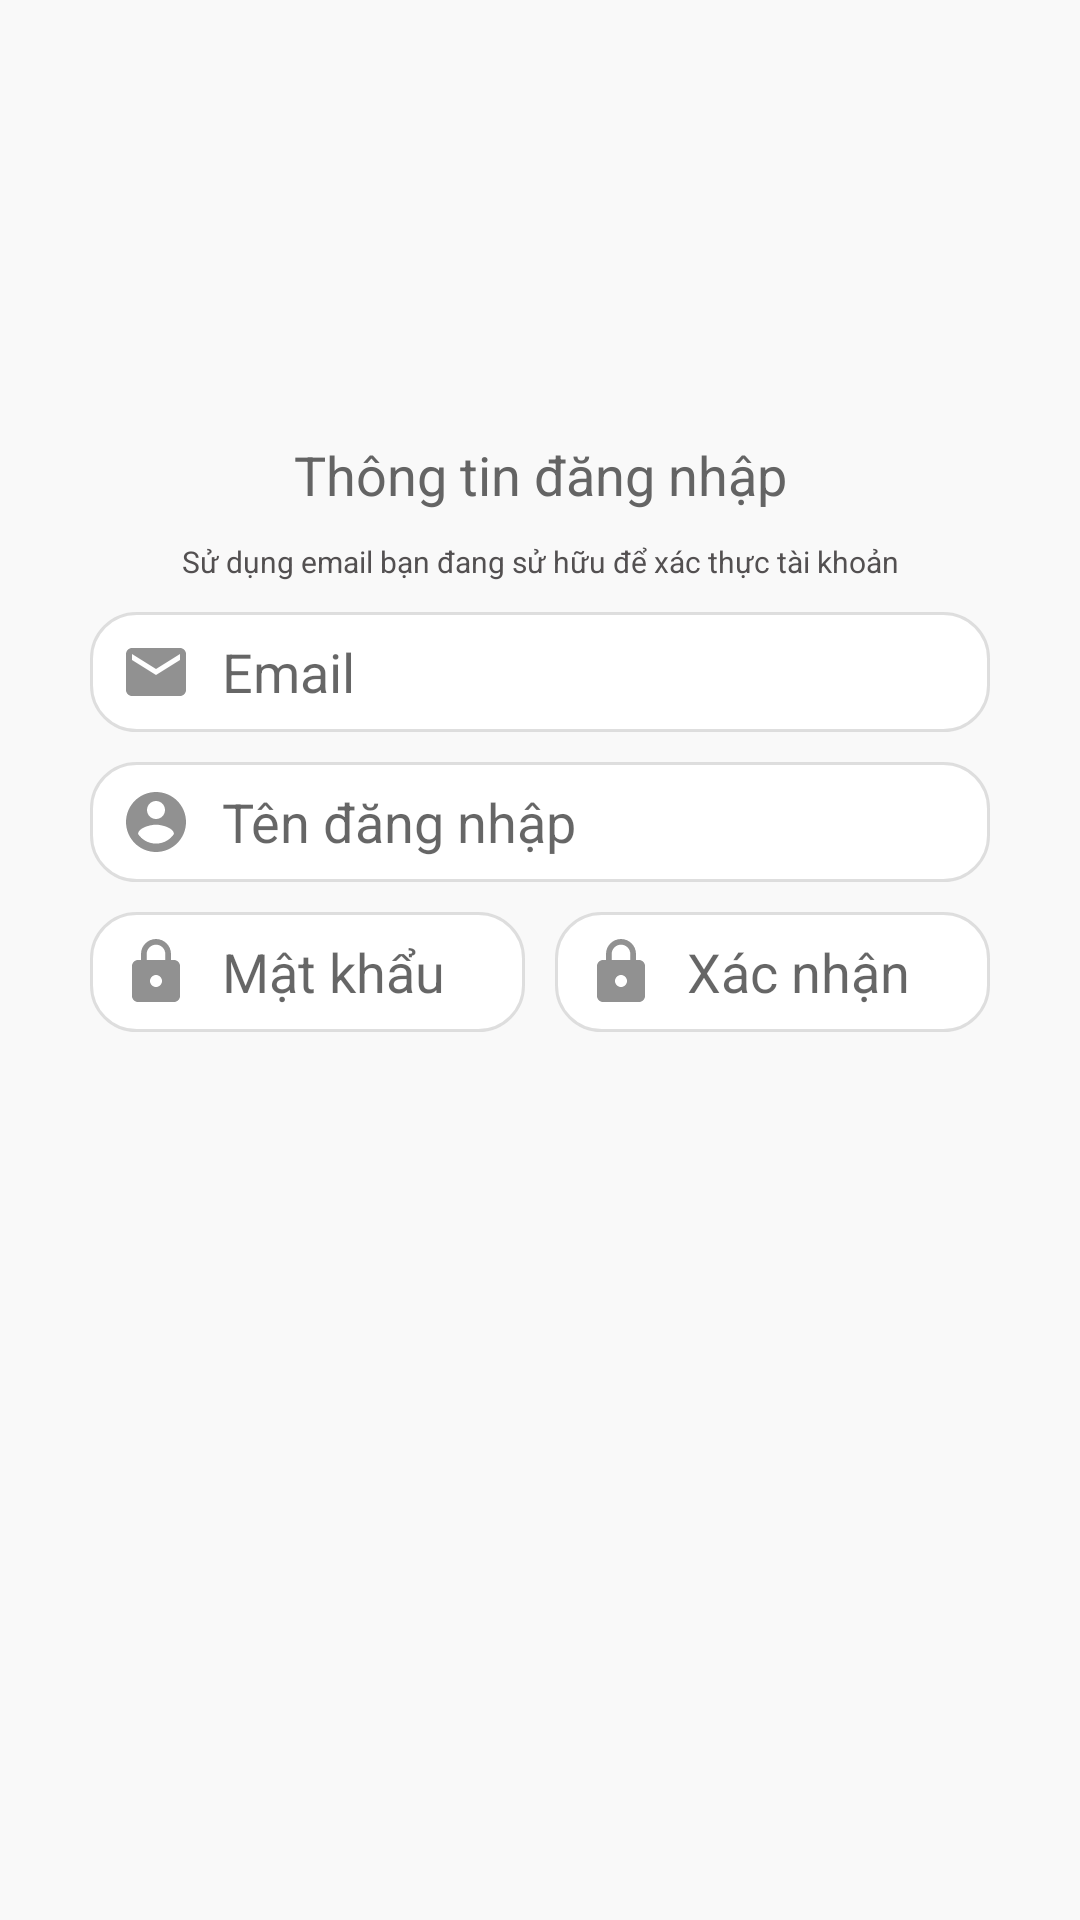

Layout XML and referenced resources for this Android screen:
<!-- AndroidManifest.xml: application theme AppTheme -->
<!-- res/layout/fragment_infor_login.xml -->
<FrameLayout xmlns:android="http://schemas.android.com/apk/res/android"
    xmlns:tools="http://schemas.android.com/tools"
    android:layout_width="match_parent"
    android:layout_height="match_parent"
    android:background="#f9f9f9"
    tools:context="cb.cphuong.nguoiconggiao.fragment.regis.InforLogin">

    <RelativeLayout
        android:layout_width="match_parent"
        android:layout_height="match_parent"
        android:windowSoftInputMode="adjustPan|adjustResize">

        <LinearLayout
            android:layout_width="match_parent"
            android:layout_height="wrap_content"
            android:layout_centerInParent="true"
            android:orientation="vertical">
            <TextView
                android:layout_marginLeft="30dp"
                android:layout_marginRight="30dp"
                android:layout_marginTop="10dp"
                android:textSize="18sp"
                android:gravity="center"
                android:textColor="#646464"
                android:text="Thông tin đăng nhập"
                android:layout_width="match_parent"
                android:layout_height="match_parent" />
            <TextView
                android:layout_marginLeft="30dp"
                android:layout_marginRight="30dp"
                android:layout_marginTop="10dp"
                android:textSize="10sp"
                android:gravity="center"
                android:textColor="#535051"
                android:text="Sử dụng email bạn đang sử hữu để xác thực tài khoản"
                android:layout_width="match_parent"
                android:layout_height="match_parent" />
            <EditText
                android:id="@+id/edtEmail"
                android:layout_width="match_parent"
                android:layout_height="40dp"
                android:layout_marginLeft="30dp"
                android:layout_marginRight="30dp"
                android:layout_marginTop="10dp"
                android:background="@drawable/edt_boder"
                android:drawableLeft="@drawable/ic_email_black_24dp"
                android:drawablePadding="10dp"
                android:hint="Email"
                android:paddingLeft="10dp"
                android:singleLine="true"
                android:windowSoftInputMode="stateAlwaysVisible" />
            <EditText
                android:id="@+id/edtNickName"
                android:layout_width="match_parent"
                android:layout_height="40dp"
                android:layout_marginLeft="30dp"
                android:layout_marginRight="30dp"
                android:layout_marginTop="10dp"
                android:background="@drawable/edt_boder"
                android:drawableLeft="@drawable/ic_account_circle_black_24dp"
                android:drawablePadding="10dp"
                android:hint="Tên đăng nhập"
                android:paddingLeft="10dp"
                android:singleLine="true"
                android:windowSoftInputMode="stateAlwaysVisible" />



            <LinearLayout

                android:layout_width="match_parent"
                android:layout_height="wrap_content"
                android:orientation="horizontal">

                <EditText
                    android:id="@+id/edtPass"
                    android:layout_width="match_parent"
                    android:layout_height="40dp"
                    android:layout_marginLeft="30dp"
                    android:layout_marginRight="5dp"
                    android:layout_marginTop="10dp"
                    android:layout_weight="1"
                    android:background="@drawable/edt_boder"
                    android:drawableLeft="@drawable/ic_lock_black_24dp"
                    android:drawablePadding="10dp"
                    android:hint="Mật khẩu"
                    android:inputType="textPassword"
                    android:paddingLeft="10dp"
                    android:singleLine="true"
                    android:windowSoftInputMode="stateAlwaysVisible" />

                <EditText
                    android:id="@+id/edtConfirmPass"
                    android:layout_width="match_parent"
                    android:layout_height="40dp"
                    android:layout_marginBottom="10dp"
                    android:layout_marginLeft="5dp"
                    android:layout_marginRight="30dp"
                    android:layout_marginTop="10dp"
                    android:layout_weight="1"
                    android:background="@drawable/edt_boder"
                    android:drawableLeft="@drawable/ic_lock_black_24dp"
                    android:drawablePadding="10dp"
                    android:hint="Xác nhận "
                    android:inputType="textPassword"
                    android:paddingLeft="10dp"
                    android:singleLine="true"
                    android:windowSoftInputMode="stateAlwaysVisible" />
            </LinearLayout>

            <View
                android:layout_width="match_parent"
                android:layout_height="70dp"></View>
            <View
                android:id="@+id/viewF"
                android:layout_width="match_parent"
                android:layout_height="80dp"></View>


        </LinearLayout>
    </RelativeLayout>

</FrameLayout>
<!-- resources referenced by this layout -->
<resources>
  <!-- drawable edt_boder (drawable) -->
  <?xml version="1.0" encoding="utf-8"?>
  <selector xmlns:android="http://schemas.android.com/apk/res/android">
      <item>
          <shape android:shape="rectangle">
  
              <stroke android:width="1dp" android:color="#ecdcdcdc"/>
              <corners android:radius="15dp"/>
              <solid android:color="#ffffff" />
  
  
              <corners
                  android:bottomLeftRadius="15dp"
                  android:bottomRightRadius="15dp"
                  android:topLeftRadius="15dp"
                  android:topRightRadius="15dp">
  
              </corners>
          </shape>
      </item>
  </selector>
  <!-- drawable ic_account_circle_black_24dp (drawable) -->
  <vector xmlns:android="http://schemas.android.com/apk/res/android"
          android:width="24dp"
          android:height="24dp"
          android:viewportWidth="24.0"
          android:viewportHeight="24.0">
      <path
          android:fillColor="#dc808080"
          android:pathData="M12,2C6.48,2 2,6.48 2,12s4.48,10 10,10 10,-4.48 10,-10S17.52,2 12,2zM12,5c1.66,0 3,1.34 3,3s-1.34,3 -3,3 -3,-1.34 -3,-3 1.34,-3 3,-3zM12,19.2c-2.5,0 -4.71,-1.28 -6,-3.22 0.03,-1.99 4,-3.08 6,-3.08 1.99,0 5.97,1.09 6,3.08 -1.29,1.94 -3.5,3.22 -6,3.22z"/>
  </vector>
  <!-- drawable ic_email_black_24dp (drawable) -->
  <vector xmlns:android="http://schemas.android.com/apk/res/android"
          android:width="24dp"
          android:height="24dp"
          android:viewportWidth="24.0"
          android:viewportHeight="24.0">
      <path
          android:fillColor="#dc808080"
          android:pathData="M20,4L4,4c-1.1,0 -1.99,0.9 -1.99,2L2,18c0,1.1 0.9,2 2,2h16c1.1,0 2,-0.9 2,-2L22,6c0,-1.1 -0.9,-2 -2,-2zM20,8l-8,5 -8,-5L4,6l8,5 8,-5v2z"/>
  </vector>
  <!-- drawable ic_lock_black_24dp (drawable) -->
  <vector xmlns:android="http://schemas.android.com/apk/res/android"
          android:width="24dp"
          android:height="24dp"
          android:viewportWidth="24.0"
          android:viewportHeight="24.0">
      <path
          android:fillColor="#dc808080"
          android:pathData="M18,8h-1L17,6c0,-2.76 -2.24,-5 -5,-5S7,3.24 7,6v2L6,8c-1.1,0 -2,0.9 -2,2v10c0,1.1 0.9,2 2,2h12c1.1,0 2,-0.9 2,-2L20,10c0,-1.1 -0.9,-2 -2,-2zM12,17c-1.1,0 -2,-0.9 -2,-2s0.9,-2 2,-2 2,0.9 2,2 -0.9,2 -2,2zM15.1,8L8.9,8L8.9,6c0,-1.71 1.39,-3.1 3.1,-3.1 1.71,0 3.1,1.39 3.1,3.1v2z"/>
  </vector>
  <style name="AppTheme" parent="Theme.AppCompat.Light.NoActionBar">
          
          <item name="colorPrimary">@color/colorPrimary</item>
          <item name="colorPrimaryDark">@color/colorPrimaryDark</item>
          <item name="colorAccent">@color/colorAccent</item>
      </style>
  <!-- not gathered from this repository: default colours our renderer supplied (Android Studio template values) -->
  <color name="colorPrimary">#FF6200EE</color>
  <color name="colorPrimaryDark">#FF3700B3</color>
  <color name="colorAccent">#FF03DAC5</color>
</resources>
